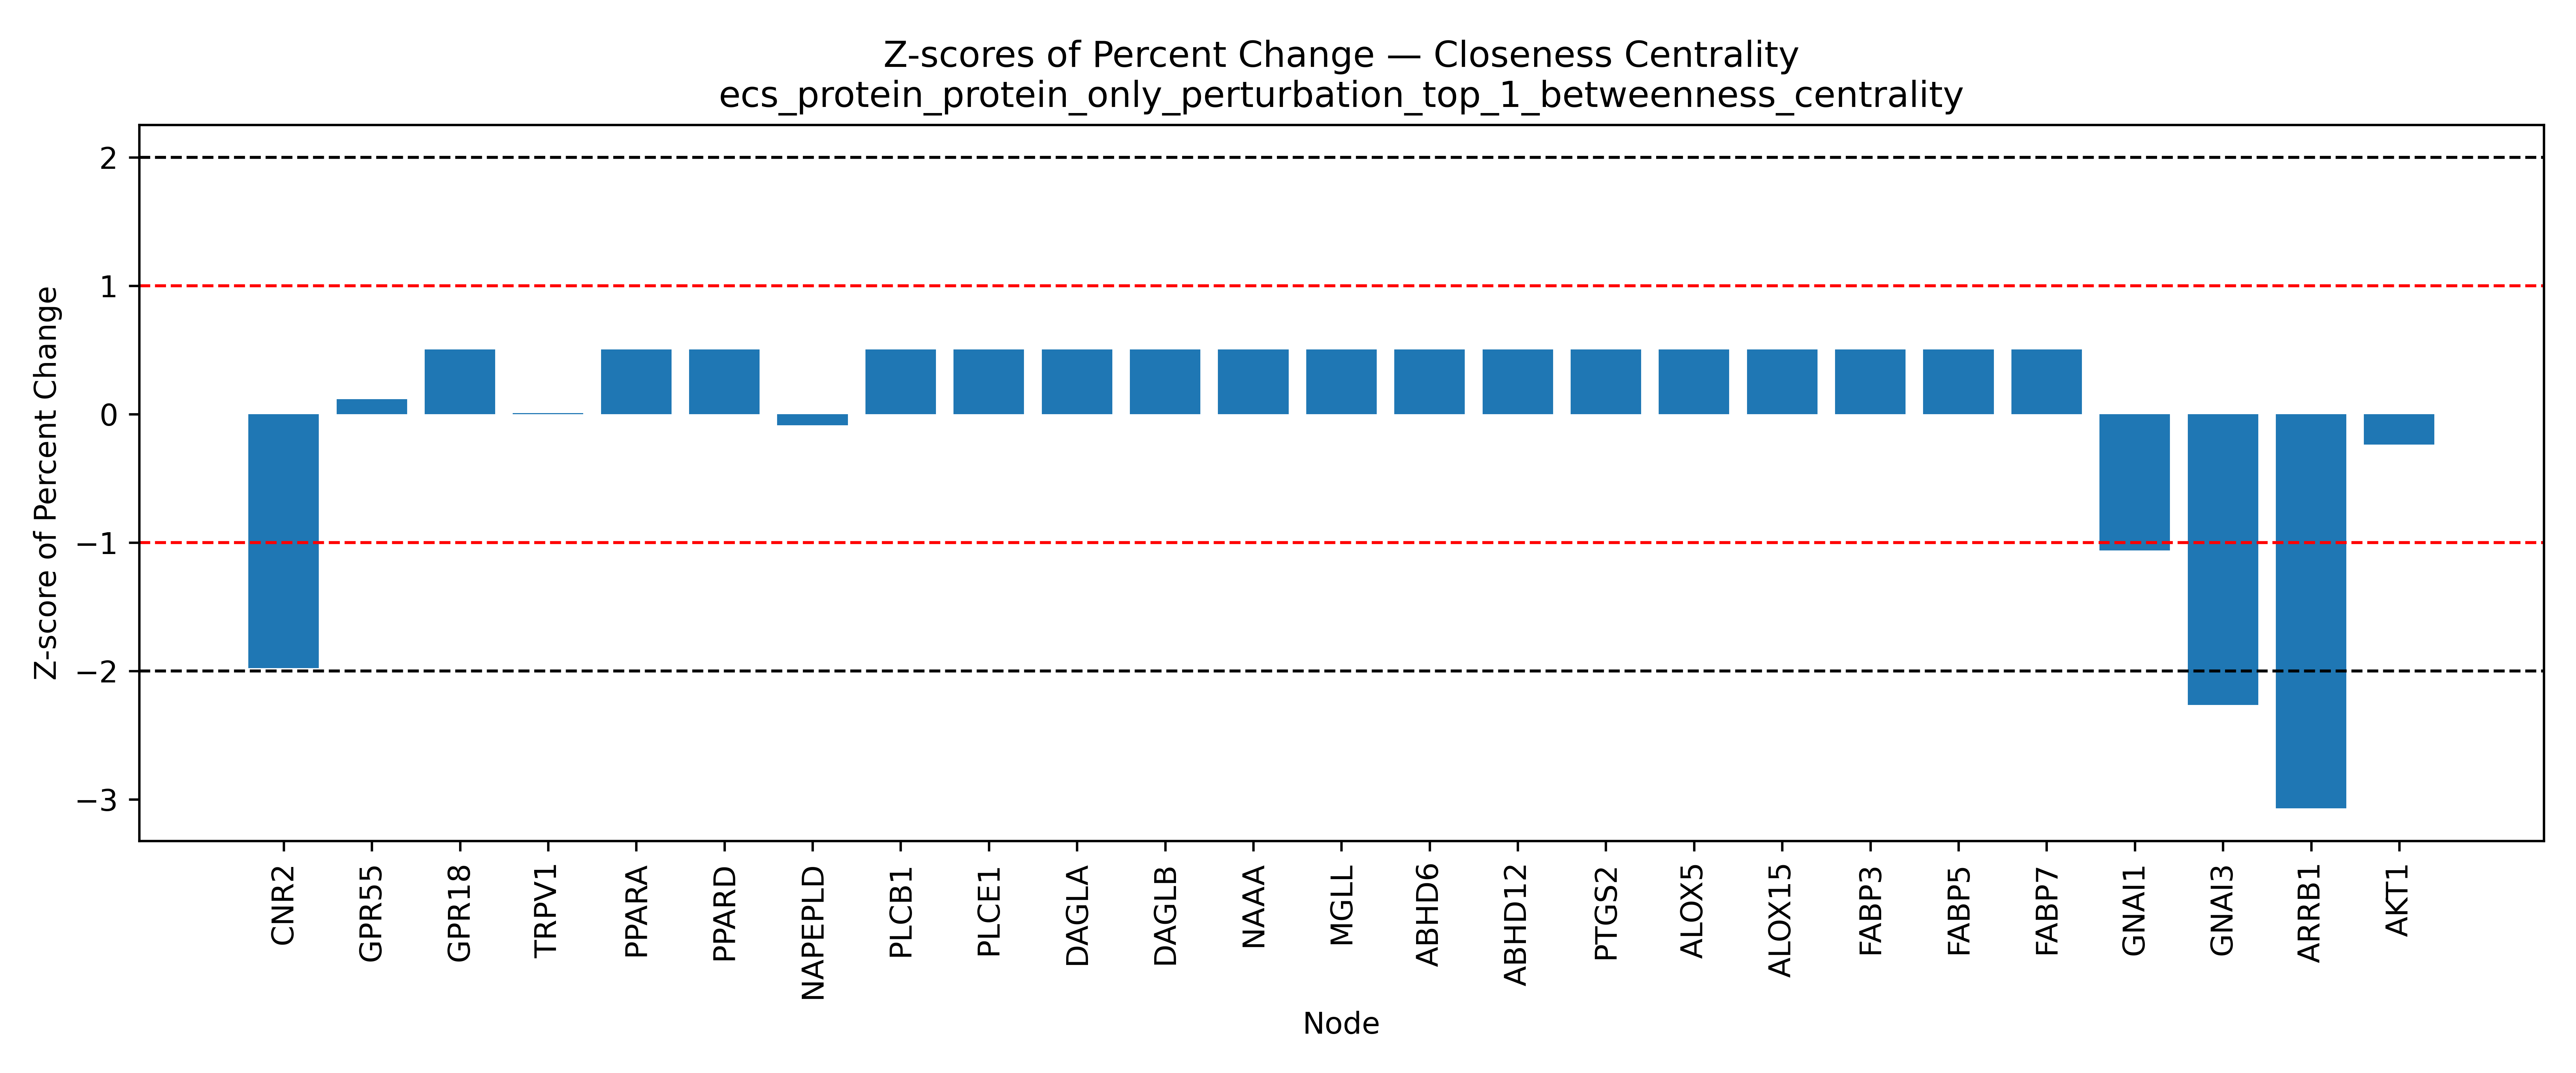

The table this chart was drawn from, first rows:
Node, Percent Change, Z Score, Mean (Percent Change), Std (Percent Change)
CNR2, -54.39, -1.978, -8.954, 22.97
GPR55, -6.275, 0.1166, -8.954, 22.97
GPR18, 2.632, 0.5044, -8.954, 22.97
GPR119, , , -8.954, 22.97
TRPV1, -8.785, 0.007349, -8.954, 22.97
TRPV2, , , -8.954, 22.97
TRPV3, , , -8.954, 22.97
TRPV4, , , -8.954, 22.97
PPARA, 2.632, 0.5044, -8.954, 22.97
PPARD, 2.632, 0.5044, -8.954, 22.97
PPARG, , , -8.954, 22.97
NR1I2, , , -8.954, 22.97
NAPEPLD, -10.94, -0.08644, -8.954, 22.97
PLCB1, 2.632, 0.5044, -8.954, 22.97
PLCE1, 2.632, 0.5044, -8.954, 22.97
DAGLA, 2.632, 0.5044, -8.954, 22.97
DAGLB, 2.632, 0.5044, -8.954, 22.97
FAAH, , , -8.954, 22.97
NAAA, 2.632, 0.5044, -8.954, 22.97
MGLL, 2.632, 0.5044, -8.954, 22.97
ABHD6, 2.632, 0.5044, -8.954, 22.97
ABHD12, 2.632, 0.5044, -8.954, 22.97
PTGS2, 2.632, 0.5044, -8.954, 22.97
ALOX5, 2.632, 0.5044, -8.954, 22.97
ALOX12, , , -8.954, 22.97
ALOX15, 2.632, 0.5044, -8.954, 22.97
FABP1, , , -8.954, 22.97
FABP3, 2.632, 0.5044, -8.954, 22.97
FABP5, 2.632, 0.5044, -8.954, 22.97
FABP7, 2.632, 0.5044, -8.954, 22.97
HSPA1A, , , -8.954, 22.97
SLCO2B1, , , -8.954, 22.97
SLC22A5, , , -8.954, 22.97
GNAI1, -33.33, -1.061, -8.954, 22.97
GNAI2, , , -8.954, 22.97
GNAI3, -61.0, -2.266, -8.954, 22.97
ARRB1, -79.47, -3.07, -8.954, 22.97
GRK2, , , -8.954, 22.97
AKT1, -14.4, -0.2371, -8.954, 22.97
